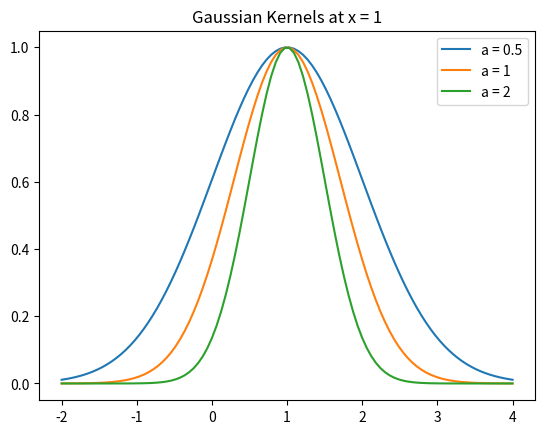
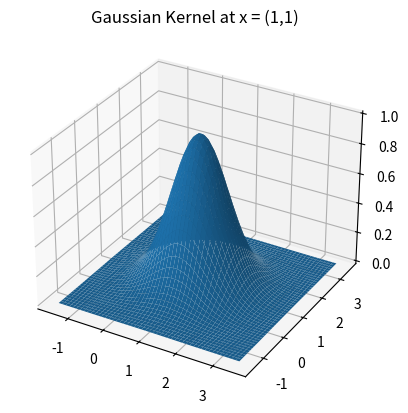
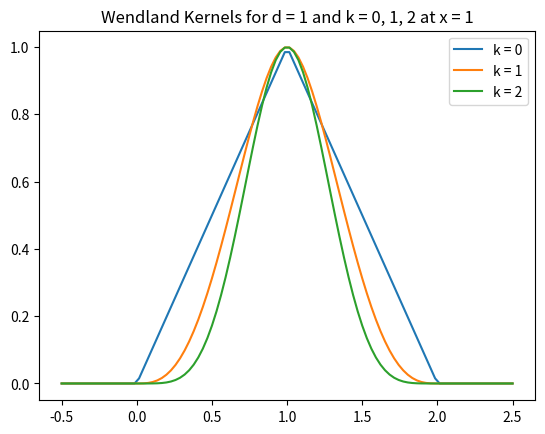
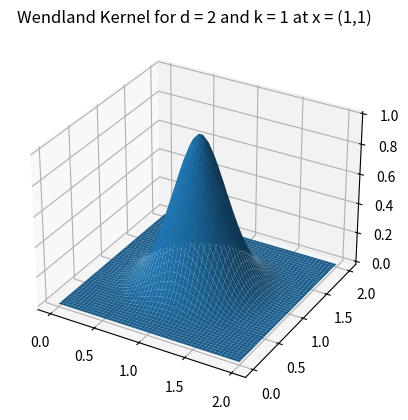

Here is the Python script that generated these plots, in order:
import numpy as np
import matplotlib.pyplot as plt
from mpl_toolkits.mplot3d import Axes3D
import math

'''
Implementation of Gaussian and Wendland Kernels

If this script is exectued, it produces example plots of kernels.
'''

def gausskernel(shape = 1):
    return lambda x,y : np.exp(-shape * np.linalg.norm(x-y)**2)

def wendlandkernel(d,k, shape = 1):
    if d == 1:
        if k == 0:
            p = lambda r: np.maximum(1-r,0)
        elif k == 1:
            p = lambda r: np.maximum((1-r), 0)**3 * (3*r + 1)
        elif k == 2:
            p = lambda r: np.maximum((1-r), 0)**5 * (8*r**2 + 5*r + 1)
    elif d <= 3:
        if k == 0:
            p = lambda r: np.maximum((1-r), 0)**2
        elif k == 1:
            p = lambda r: np.maximum((1-r), 0)**4 * (4*r + 1)
        elif k == 2:
            p = lambda r: np.maximum((1-r), 0)**6 * (35*r**2 + 18*r + 3)
        elif k == 3:
            p = lambda r: np.maximum((1-r), 0)**8 * (32*r**3 + 25*r**2 + 8*r + 1)
    elif d <= 5:
        if k == 0:
            p = lambda r: np.maximum((1-r), 0)**3
        elif k == 1:
            p = lambda r: np.maximum((1-r), 0)**5 * (5*r + 1)
        elif k == 2:
            p = lambda r: np.maximum((1-r), 0)**7 * (16*r**2 + 7*r + 1)

    return lambda x,y: p(shape * np.linalg.norm(x-y))


if __name__ == "__main__":
    x = 1
    X = np.linspace(-2,4,100)
    kernelvectorize1 = np.vectorize(lambda y: gausskernel()(x,y))
    kernelvectorize2 = np.vectorize(lambda y: gausskernel(1/2)(x,y))
    kernelvectorize3 = np.vectorize(lambda y: gausskernel(2)(x,y))
    Y1 = kernelvectorize1(X)
    Y2 = kernelvectorize2(X)
    Y3 = kernelvectorize3(X)

    fig, ax = plt.subplots()
    ax.plot(X, Y2, label = 'a = 0.5')
    ax.plot(X, Y1, label = 'a = 1')
    ax.plot(X, Y3, label = 'a = 2')
    legend = ax.legend(loc='upper right')
    for label in legend.get_lines():
        label.set_linewidth(1.5)
    plt.title("Gaussian Kernels at x = 1")
    plt.show()

    n = 50
    x = np.array([1,1])
    X1 = X = np.linspace(-1.5,3.5,n)
    X2 = X = np.linspace(-1.5,3.5,n)
    X1, X2 = np.meshgrid(X1, X2)
    X = np.array([X1.ravel(), X2.ravel()]).T
    kernelvectorize = np.vectorize(lambda i: gausskernel()(x,X[i,:]))
    Z = kernelvectorize(range(len(X))).reshape(n,n)

    fig = plt.figure()
    ax = fig.add_subplot(111, projection='3d')
    ax.plot_surface(X1, X2, Z)
    plt.title("Gaussian Kernel at x = (1,1)")
    plt.show()

    x = 1
    X = np.linspace(-0.5,2.5,100)
    kernelvectorize = np.vectorize(lambda y: wendlandkernel(1,0)(x,y))
    Y1 = kernelvectorize(X)
    kernelvectorize = np.vectorize(lambda y: wendlandkernel(1,1)(x,y))
    Y2 = kernelvectorize(X)
    kernelvectorize = np.vectorize(lambda y: wendlandkernel(1,2)(x,y))
    Y3 = kernelvectorize(X)

    fig, ax = plt.subplots()
    ax.plot(X, Y1, label = 'k = 0')
    ax.plot(X, Y2, label = 'k = 1')
    ax.plot(X, Y3, label = 'k = 2')
    legend = ax.legend(loc='upper right')
    for label in legend.get_lines():
        label.set_linewidth(1.5)
    plt.title("Wendland Kernels for d = 1 and k = 0, 1, 2 at x = 1")
    plt.show()

    n = 50
    x = np.array([1,1])
    X1 = X = np.linspace(0,2,n)
    X2 = X = np.linspace(0,2,n)
    X1, X2 = np.meshgrid(X1, X2)
    X = np.array([X1.ravel(), X2.ravel()]).T
    kernelvectorize = np.vectorize(lambda i: wendlandkernel(2,1)(x,X[i,:]))
    Z = kernelvectorize(range(len(X))).reshape(n,n)

    fig = plt.figure()
    ax = fig.add_subplot(111, projection='3d')
    ax.plot_surface(X1, X2, Z)
    plt.title("Wendland Kernel for d = 2 and k = 1 at x = (1,1)")
    plt.show()
